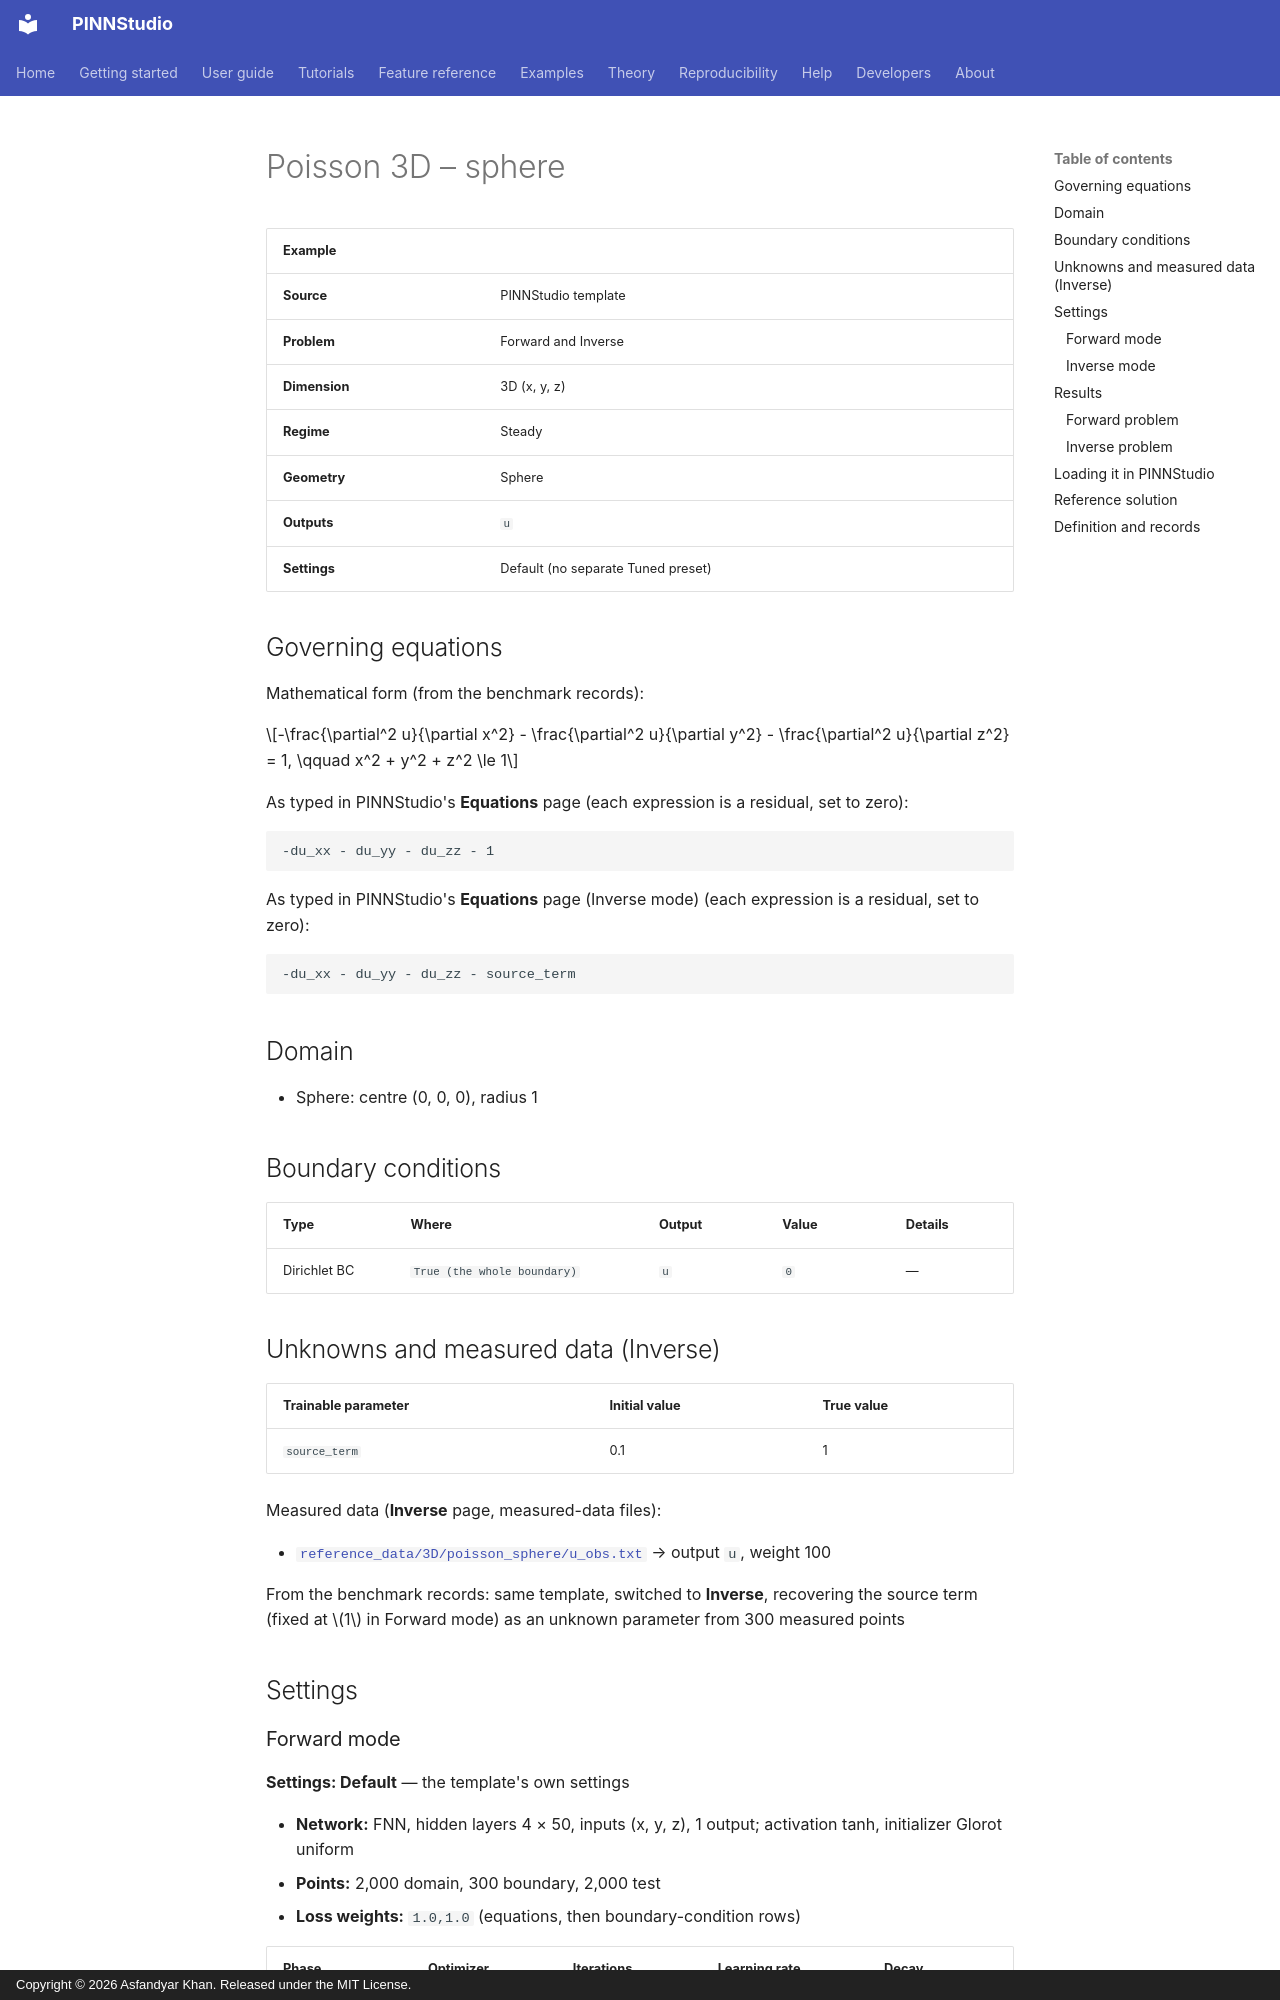

repository: AsfandyarKhan72/PINNStudio · page: examples/3d/poisson-3d-sphere/index.html · generator: mkdocs · copyright: Copyright © 2026 Asfandyar Khan. Released under the MIT License.

---
search:
  boost: 0.5
---

# Poisson 3D – sphere

| Example | |
|---|---|
| **Source** | PINNStudio template |
| **Problem** | Forward and Inverse |
| **Dimension** | 3D (x, y, z) |
| **Regime** | Steady |
| **Geometry** | Sphere |
| **Outputs** | `u` |
| **Settings** | Default (no separate Tuned preset) |

## Governing equations

Mathematical form (from the benchmark records):

\[-\frac{\partial^2 u}{\partial x^2} - \frac{\partial^2 u}{\partial y^2} - \frac{\partial^2 u}{\partial z^2} = 1, \qquad x^2 + y^2 + z^2 \le 1\]

As typed in PINNStudio's **Equations** page (each expression is a residual, set to zero):

```text
-du_xx - du_yy - du_zz - 1
```

As typed in PINNStudio's **Equations** page (Inverse mode) (each expression is a residual, set to zero):

```text
-du_xx - du_yy - du_zz - source_term
```

## Domain

- Sphere: centre (0, 0, 0), radius 1

## Boundary conditions

| Type | Where | Output | Value | Details |
|---|---|---|---|---|
| Dirichlet BC | `True (the whole boundary)` | `u` | `0` | — |

## Unknowns and measured data (Inverse)

| Trainable parameter | Initial value | True value |
|---|---|---|
| `source_term` | 0.1 | 1 |

Measured data (**Inverse** page, measured-data files):

- [`reference_data/3D/poisson_sphere/u_obs.txt`](https://github.com/AsfandyarKhan72/PINNStudio/blob/v1.6.0/reference_data/3D/poisson_sphere/u_obs.txt) → output `u`, weight 100

From the benchmark records: same template, switched to **Inverse**, recovering the source term (fixed at \(1\) in Forward mode) as an unknown parameter from 300 measured points

## Settings

### Forward mode

**Settings: Default** — the template's own settings

- **Network:** FNN, hidden layers 4 × 50, inputs (x, y, z), 1 output; activation tanh, initializer Glorot uniform
- **Points:** 2,000 domain, 300 boundary, 2,000 test
- **Loss weights:** `1.0,1.0` (equations, then boundary-condition rows)

| Phase | Optimizer | Iterations | Learning rate | Decay |
|---|---|---|---|---|
| 1 | Adam | 20,000 | 0.001 | none |
| 2 | L-BFGS | 20,000 | — | none |

No separate **Tuned** preset: the **Tuned** item is greyed out for this example (its Default settings are PINNStudio's best).

### Inverse mode

**Settings: Default** — the template's own settings

- **Network:** FNN, hidden layers 4 × 50, inputs (x, y, z), 1 output; activation tanh, initializer Glorot uniform
- **Points:** 2,000 domain, 300 boundary, 2,000 test
- **Loss weights:** `1.0,1.0,100.0` (equations, then boundary-condition rows, then measured data)

| Phase | Optimizer | Iterations | Learning rate | Decay |
|---|---|---|---|---|
| 1 | Adam | 20,000 | 0.001 | none |
| 2 | L-BFGS | 20,000 | — | none |

No separate **Tuned** preset: the **Tuned** item is greyed out for this example (its Default settings are PINNStudio's best).

## Results

The configuration selected in PINNStudio's benchmark study, run on one RTX 4090. Forward: relative L₂ error of each output at the last reference time. Inverse: each parameter's relative error and, per seed, the largest of them (worst parameter error).
